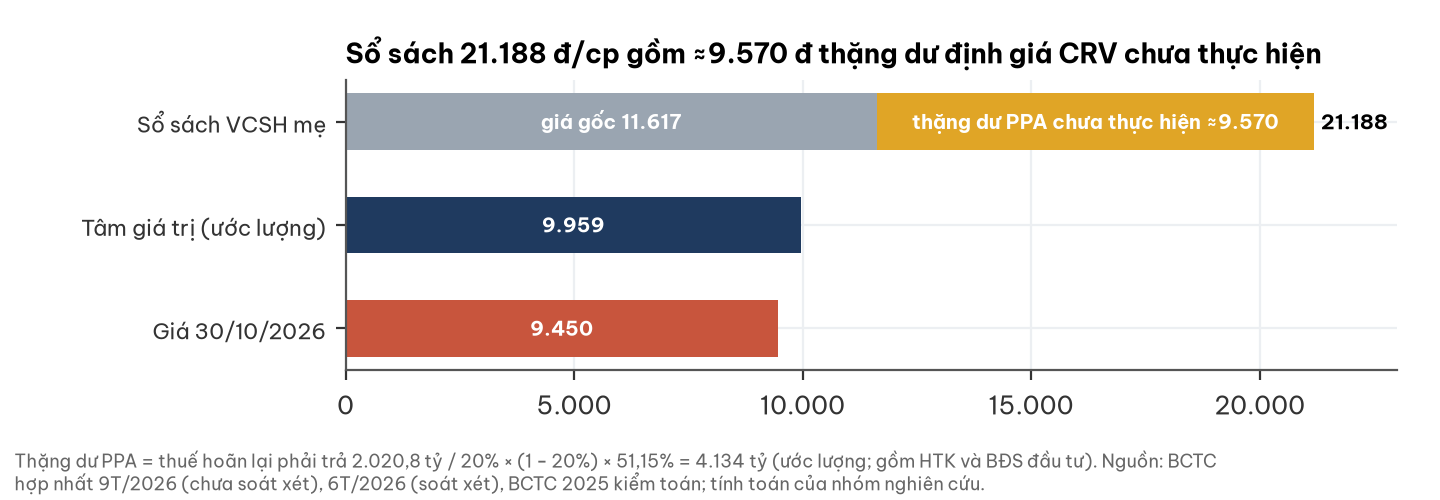

The table this chart was drawn from, first rows:
hang, dcp
gia, 9450
tam, 9959
so_sach_gia_goc, 11617
thang_du_ppa, 9571
